Dataset: dataset (GitHub, SachinSB06/UAQE). Classes: solder bridge, clean - no defect, cmp, crack, open solder joint, solder particle, via defect.

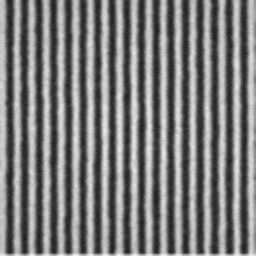
Label: clean - no defect

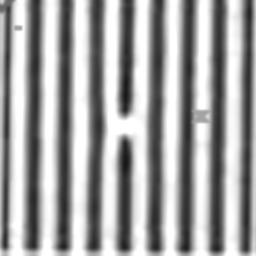
Label: solder bridge

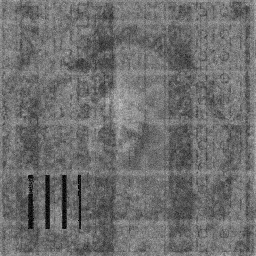
Label: solder particle

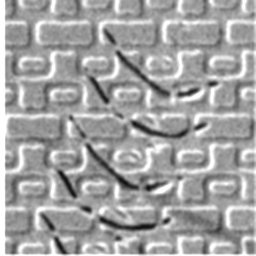
Label: cmp

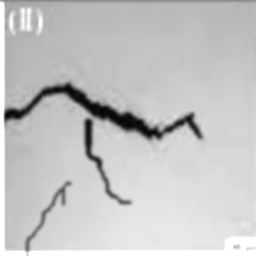
Label: crack

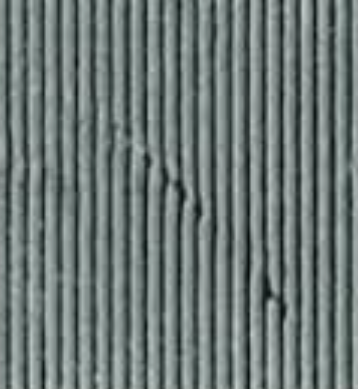
Label: cmp
